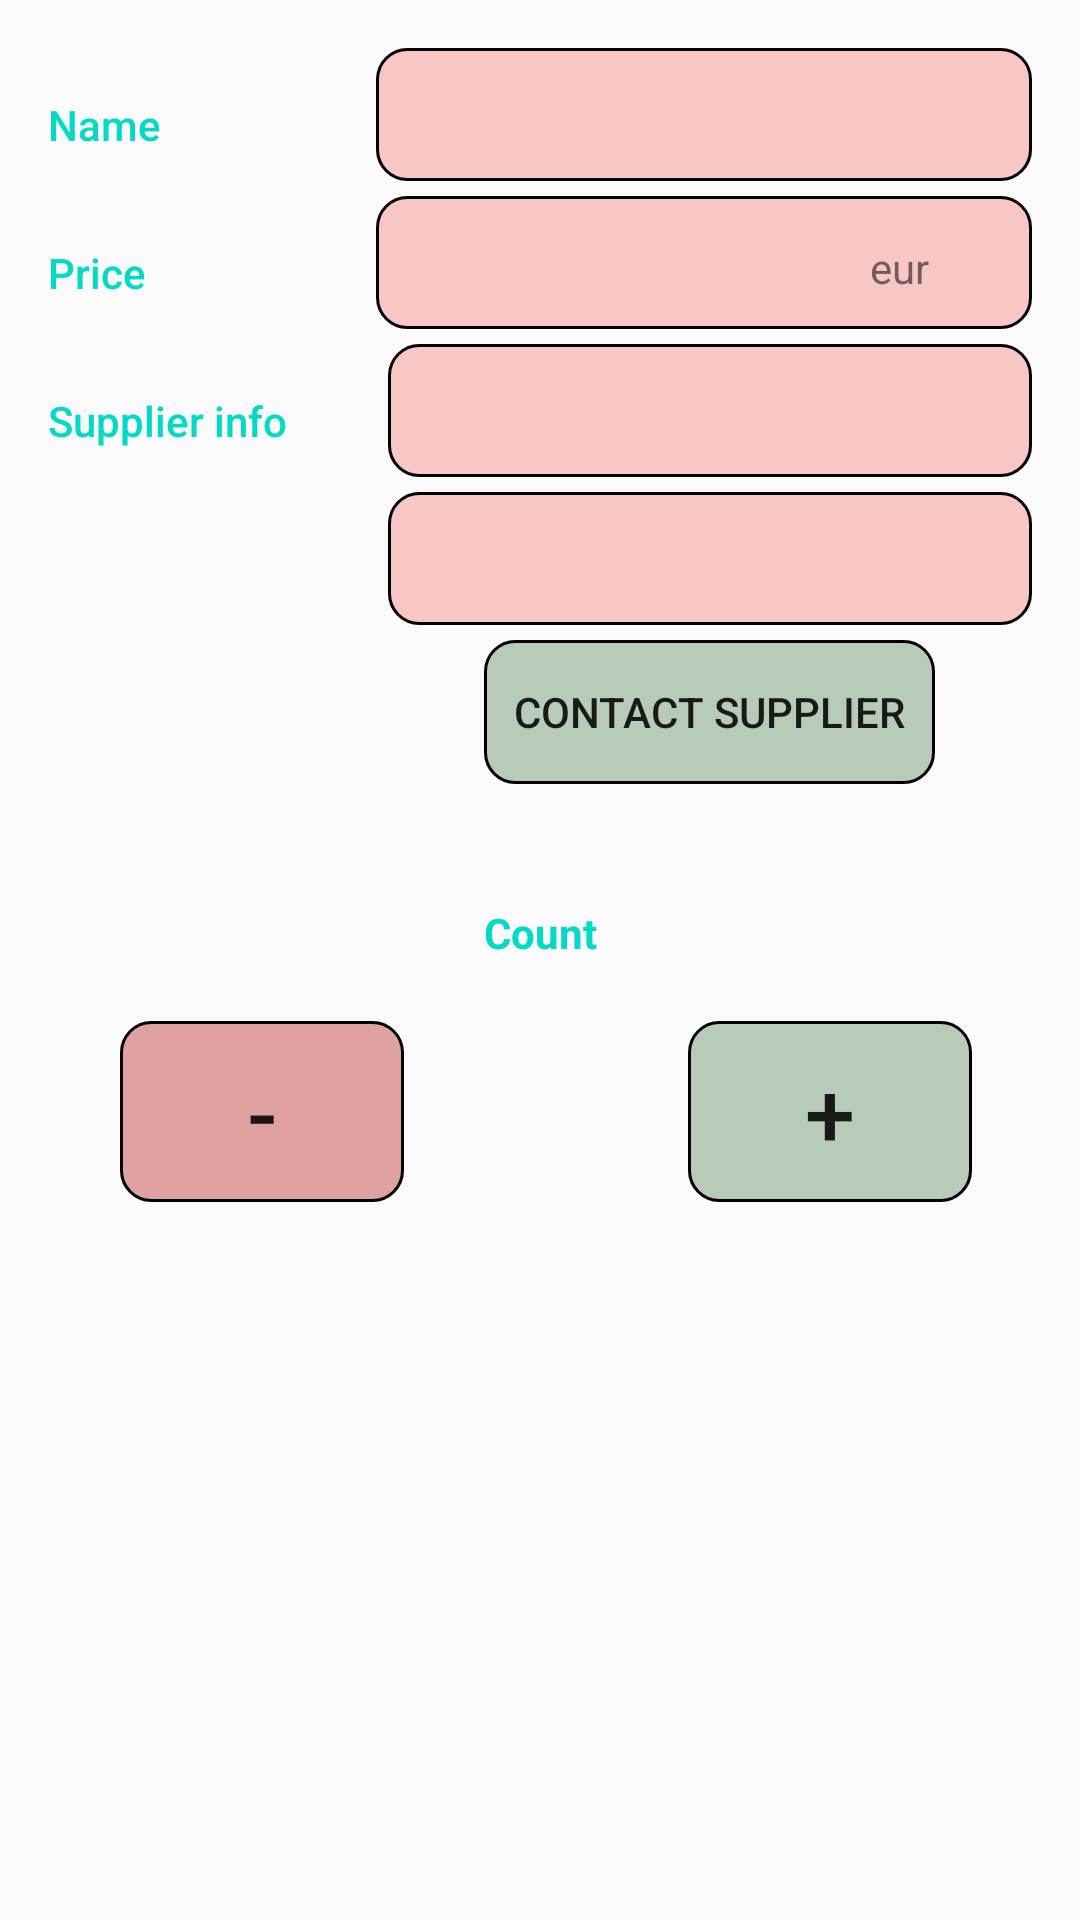

Android layout source for this screen:
<!-- AndroidManifest.xml: application theme AppTheme -->
<!-- res/layout/activity_details.xml -->
<?xml version="1.0" encoding="utf-8"?>
<ScrollView xmlns:android="http://schemas.android.com/apk/res/android"
    xmlns:tools="http://schemas.android.com/tools"
    android:layout_width="match_parent"
    android:layout_height="match_parent"
    android:orientation="vertical"
    android:padding="16dp"
    tools:context=".EditActivity">

    <LinearLayout
        android:layout_width="match_parent"
        android:layout_height="match_parent"
        android:orientation="vertical">

        
        <LinearLayout
            android:layout_width="match_parent"
            android:layout_height="wrap_content"
            android:orientation="horizontal"
            android:paddingBottom="5dp">

            
            <TextView
                style="@style/CategoryStyle"
                android:text="Name" />

            
            <LinearLayout
                android:layout_width="0dp"
                android:layout_height="wrap_content"
                android:layout_weight="2"
                android:background="@drawable/rounded_corner"
                android:orientation="vertical"
                android:paddingLeft="4dp">

                
                <TextView
                    android:id="@+id/edit_item_name"
                    style="@style/EditorFieldStyle" />

            </LinearLayout>
        </LinearLayout>

        <LinearLayout
            android:layout_width="match_parent"
            android:layout_height="wrap_content"
            android:orientation="horizontal"
            android:paddingBottom="5dp">

            
            <TextView
                style="@style/CategoryStyle"
                android:text="Price" />

            
            <LinearLayout
                android:layout_width="0dp"
                android:layout_height="wrap_content"
                android:layout_weight="2"
                android:background="@drawable/rounded_corner"
                android:orientation="horizontal"
                android:paddingLeft="4dp">

                
                <TextView
                    android:id="@+id/edit_item_price"
                    style="@style/EditorFieldStyle2"
                    android:layout_width="0dp"
                    android:layout_weight="2" />

                <TextView
                    android:id="@+id/label_item_price"
                    style="@style/EditorUnitsStyle2"
                    android:layout_width="0dp"
                    android:layout_weight="1"
                    android:gravity="center"
                    android:text="eur" />

            </LinearLayout>
        </LinearLayout>

        <LinearLayout
            android:layout_width="match_parent"
            android:layout_height="wrap_content"
            android:orientation="horizontal">

            
            <TextView
                style="@style/CategoryStyle"
                android:text="Supplier info" />

            
            <LinearLayout
                android:layout_width="0dp"
                android:layout_height="wrap_content"
                android:layout_weight="2"
                android:orientation="vertical"
                android:paddingLeft="4dp">

                
                <TextView
                    android:id="@+id/edit_supplier_name"
                    style="@style/EditorFieldStyle"
                    android:layout_marginBottom="5dp"
                    android:background="@drawable/rounded_corner" />

                <TextView
                    android:id="@+id/edit_supplier_email"
                    style="@style/EditorFieldStyle"
                    android:background="@drawable/rounded_corner" />

                <Button
                    android:id="@+id/contact_supplier"
                    android:layout_width="wrap_content"
                    android:layout_height="wrap_content"
                    android:layout_gravity="center_horizontal"
                    android:layout_marginTop="5dp"
                    android:background="@drawable/rounded_corner3"
                    android:onClick="sendSupplier"
                    android:text="Contact Supplier" />

            </LinearLayout>
        </LinearLayout>

        <LinearLayout
            android:layout_width="match_parent"
            android:layout_height="wrap_content"
            android:orientation="vertical"
            android:padding="20dp">

            <TextView
                android:layout_width="match_parent"
                android:layout_height="wrap_content"
                android:gravity="center"
                android:padding="20dp"
                android:text="Count"
                android:textColor="@color/colorAccent"
                android:textStyle="bold" />

            <LinearLayout
                android:layout_width="match_parent"
                android:layout_height="wrap_content"
                android:orientation="horizontal">

                <LinearLayout
                    android:layout_width="match_parent"
                    android:layout_height="wrap_content"
                    android:orientation="horizontal"
                    android:paddingLeft="4dp">

                    <Button
                        android:id="@+id/minus"
                        android:layout_width="0dp"
                        android:layout_height="match_parent"
                        android:layout_weight="1"
                        android:background="@drawable/rounded_corners2"
                        android:gravity="center"
                        android:onClick="minus"
                        android:text="-"
                        android:textSize="30sp" />

                    <TextView
                        android:id="@+id/edit_item_count"
                        android:layout_width="0dp"
                        android:layout_height="match_parent"
                        android:layout_weight="1"
                        android:gravity="center"
                        android:textSize="30sp"
                        tools:text="10" />

                    <Button
                        android:id="@+id/plus"
                        android:layout_width="0dp"
                        android:layout_height="match_parent"
                        android:layout_weight="1"
                        android:background="@drawable/rounded_corner3"
                        android:gravity="center"
                        android:onClick="plus"
                        android:text="+"
                        android:textSize="30sp" />

                </LinearLayout>
            </LinearLayout>
        </LinearLayout>

        <ImageView
            android:id="@+id/image_details"
            android:layout_width="match_parent"
            android:layout_height="wrap_content" />
    </LinearLayout>
</ScrollView>
<!-- resources referenced by this layout -->
<resources>
  <!-- drawable rounded_corner (drawable) -->
  <?xml version="1.0" encoding="utf-8"?>
  <shape xmlns:android="http://schemas.android.com/apk/res/android">
      <stroke
          android:width="1dp"
          android:color="#000000" />
  
      <solid android:color="#4DF0514B" />
  
      <padding
          android:bottom="10dp"
          android:left="10dp"
          android:right="10dp"
          android:top="10dp" />
  
      <corners android:radius="10dp" />
  </shape>
  <!-- drawable rounded_corner3 (drawable) -->
  <?xml version="1.0" encoding="utf-8"?>
  <shape xmlns:android="http://schemas.android.com/apk/res/android">
      <stroke
          android:width="1dp"
          android:color="#000000" />
  
      <solid android:color="#4D1B5E20" />
  
      <padding
          android:bottom="10dp"
          android:left="10dp"
          android:right="10dp"
          android:top="10dp" />
  
      <corners android:radius="10dp" />
  </shape>
  <!-- drawable rounded_corners2 (drawable) -->
  <?xml version="1.0" encoding="utf-8"?>
  <shape xmlns:android="http://schemas.android.com/apk/res/android" >
      <stroke
          android:width="1dp"
          android:color="#000000" />
  
      <solid android:color="#66B71C1C" />
  
      <padding
          android:left="10dp"
          android:right="10dp"
          android:top="10dp"
          android:bottom="10dp"/>
  
      <corners android:radius="10dp" />
  </shape>
  <style name="CategoryStyle">
          <item name="android:layout_height">wrap_content</item>
          <item name="android:layout_width">0dp</item>
          <item name="android:layout_weight">1</item>
          <item name="android:paddingTop">16dp</item>
          <item name="android:textColor">@color/colorAccent</item>
          <item name="android:fontFamily">sans-serif-medium</item>
          <item name="android:textAppearance">?android:textAppearanceSmall</item>
      </style>
  <style name="EditorFieldStyle">
          <item name="android:layout_height">wrap_content</item>
          <item name="android:layout_width">match_parent</item>
          <item name="android:fontFamily">sans-serif-light</item>
          <item name="android:textAppearance">?android:textAppearanceMedium</item>
      </style>
  <style name="EditorFieldStyle2">
          <item name="android:layout_height">wrap_content</item>
          <item name="android:fontFamily">sans-serif-light</item>
          <item name="android:textAppearance">?android:textAppearanceMedium</item>
      </style>
  <style name="EditorUnitsStyle2">
          <item name="android:layout_height">wrap_content</item>
          <item name="android:textAppearance">?android:textAppearanceSmall</item>
      </style>
  <style name="AppTheme" parent="Theme.AppCompat.Light.DarkActionBar">
          
          <item name="colorPrimary">@color/colorPrimary</item>
          <item name="colorPrimaryDark">@color/colorPrimaryDark</item>
          <item name="colorAccent">@color/colorAccent</item>
      </style>
  <!-- not gathered from this repository: default colours our renderer supplied (Android Studio template values) -->
  <color name="colorPrimary">#FF6200EE</color>
  <color name="colorPrimaryDark">#FF3700B3</color>
  <color name="colorAccent">#FF03DAC5</color>
</resources>
